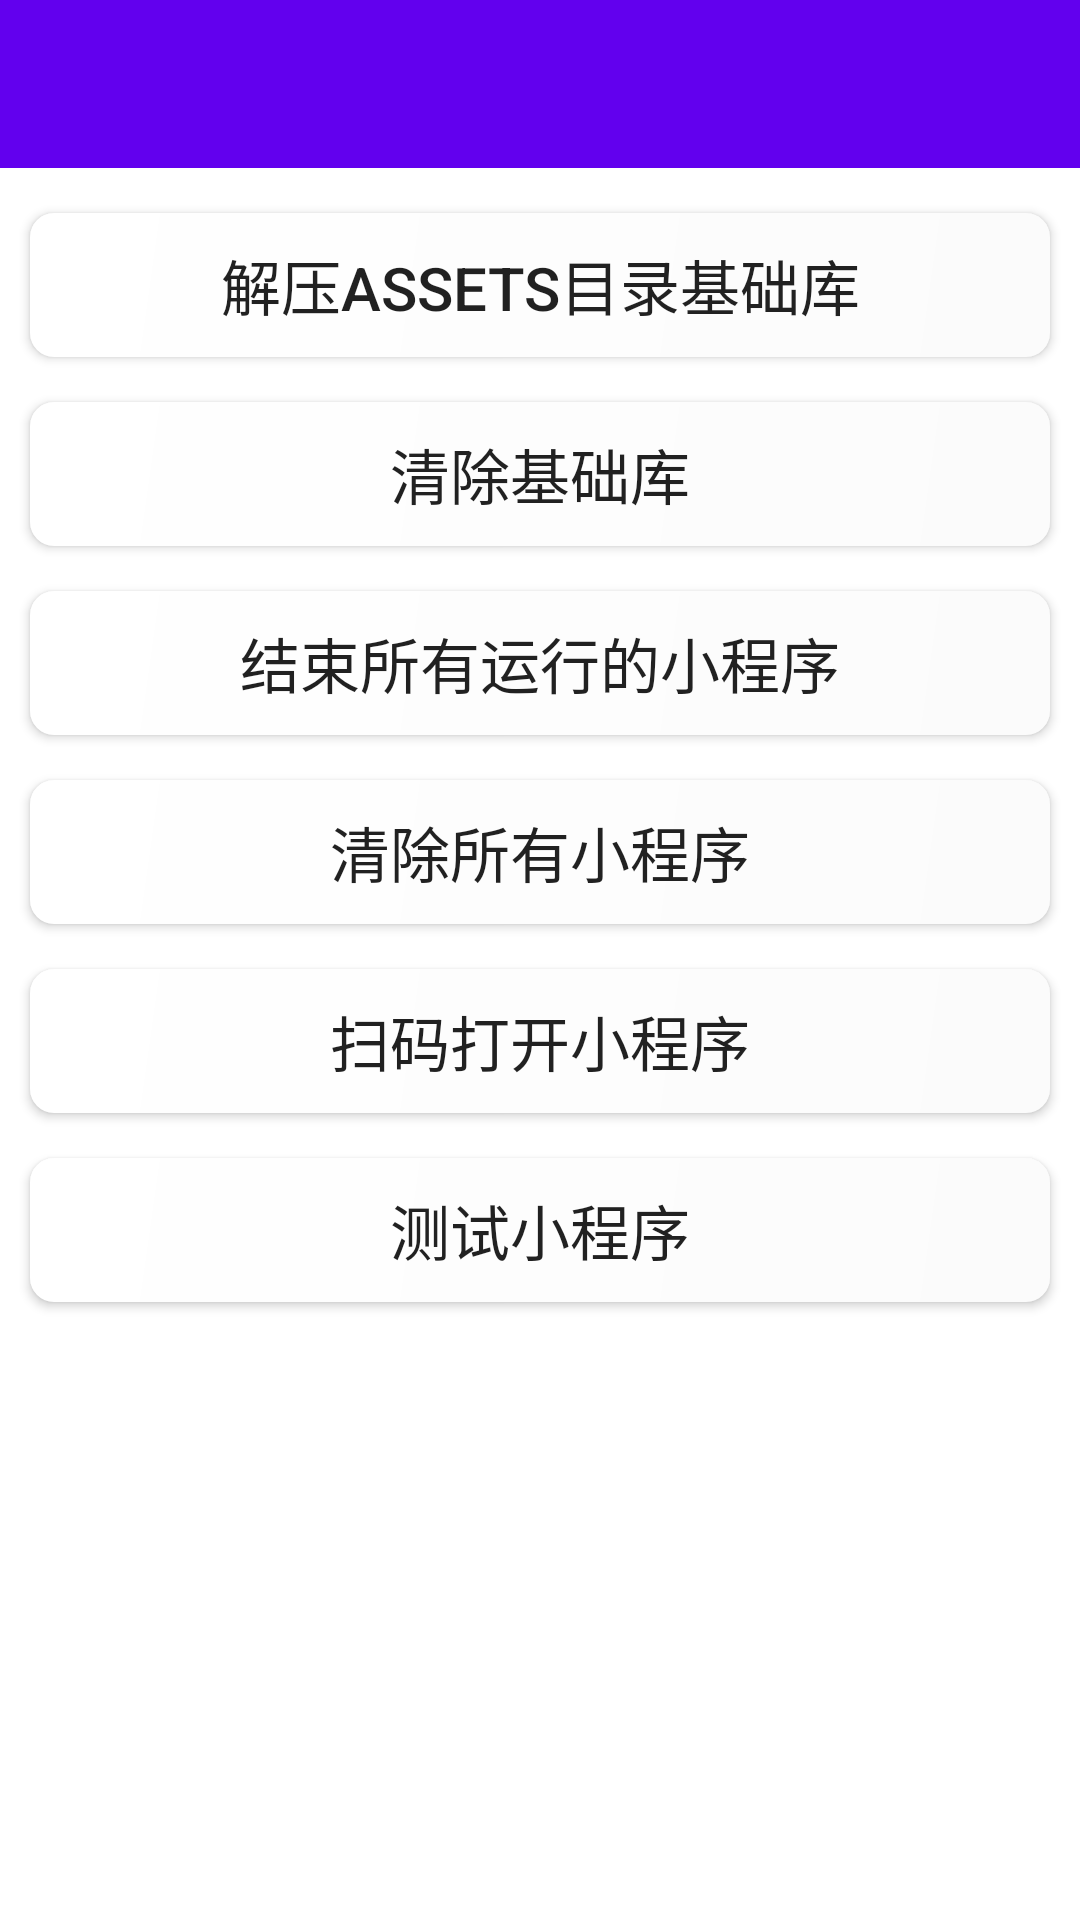

The Android layout XML behind this screen, and the referenced resources:
<!-- AndroidManifest.xml: application theme AppTheme -->
<!-- res/layout/activity_main.xml -->
<?xml version="1.0" encoding="utf-8"?>
<RelativeLayout xmlns:android="http://schemas.android.com/apk/res/android"
    xmlns:tools="http://schemas.android.com/tools"
    android:layout_width="match_parent"
    android:layout_height="match_parent"
    android:background="@android:color/white"
    tools:context=".MainActivity">

    <android.support.v7.widget.Toolbar
        android:id="@+id/toolbar"
        style="@style/FinApplet.Toolbar" />

    <android.support.v4.widget.NestedScrollView
        android:layout_width="match_parent"
        android:layout_height="match_parent"
        android:layout_below="@+id/toolbar"
        android:clipChildren="false"
        android:clipToPadding="false"
        android:paddingBottom="15dp">

        <LinearLayout
            android:layout_width="match_parent"
            android:layout_height="wrap_content"
            android:orientation="vertical">

            <Button
                android:id="@+id/btn_unzip_assets_framework"
                style="@style/ButtonStyle"
                android:text="@string/unzip_assets_framework" />

            <Button
                android:id="@+id/btn_clear_framework"
                style="@style/ButtonStyle"
                android:text="@string/clear_framework" />

            <Button
                android:id="@+id/btn_finish_applets"
                style="@style/ButtonStyle"
                android:text="@string/finish_all_running_applets" />

            <Button
                android:id="@+id/btn_clear_applets"
                style="@style/ButtonStyle"
                android:text="@string/clear_all_applets" />

            <Button
                android:id="@+id/btn_scan_start_applet"
                style="@style/ButtonStyle"
                android:text="@string/scan_start_applet" />

            <Button
                android:id="@+id/btn_test_applets"
                style="@style/ButtonStyle"
                android:text="@string/test_applets" />
        </LinearLayout>
    </android.support.v4.widget.NestedScrollView>
</RelativeLayout>
<!-- resources referenced by this layout -->
<resources>
  <string name="clear_all_applets">清除所有小程序</string>
  <string name="clear_framework">清除基础库</string>
  <string name="finish_all_running_applets">结束所有运行的小程序</string>
  <string name="scan_start_applet">扫码打开小程序</string>
  <string name="test_applets">测试小程序</string>
  <string name="unzip_assets_framework">解压assets目录基础库</string>
  <style name="ButtonStyle">
          <item name="android:layout_width">match_parent</item>
          <item name="android:layout_height">wrap_content</item>
          <item name="android:layout_marginStart">10dp</item>
          <item name="android:layout_marginEnd">10dp</item>
          <item name="android:layout_marginTop">15dp</item>
          <item name="android:background">@drawable/home_item_bg</item>
          <item name="android:textSize">20sp</item>
      </style>
  <style name="FinApplet.Toolbar" parent="Widget.AppCompat.Toolbar">
          <item name="android:id">@id/toolbar</item>
          <item name="android:theme">@style/FinApplet.ToolbarTheme</item>
          <item name="popupTheme">@style/ThemeOverlay.AppCompat.Light</item>
          <item name="android:layout_width">match_parent</item>
          <item name="titleTextAppearance">@style/FinApplet.Toolbar.Title</item>
          <item name="subtitleTextAppearance">@style/FinApplet.Toolbar.Subtitle</item>
          <item name="android:layout_height">?attr/actionBarSize</item>
          <item name="android:background">@color/colorPrimary</item>
      </style>
  <style name="AppTheme" parent="@style/Theme.AppCompat.Light.NoActionBar">
          <item name="colorPrimary">@color/colorPrimary</item>
          <item name="colorPrimaryDark">@color/colorPrimaryDark</item>
          <item name="colorAccent">@color/colorAccent</item>
      </style>
  <!-- drawable home_item_bg (drawable) -->
  <?xml version="1.0" encoding="utf-8"?>
  <shape xmlns:android="http://schemas.android.com/apk/res/android"
      android:shape="rectangle">
      <corners android:radius="8dp" />
      <solid android:color="#fbfbfb" />
      <gradient
          android:angle="135"
          android:endColor="#ffffff"
          android:startColor="#fbfbfb"
          android:type="linear" />
  </shape>
  <style name="FinApplet.ToolbarTheme" parent="AppTheme">
          <item name="actionMenuTextColor">@android:color/white</item>
          <item name="colorControlNormal">@android:color/white</item>
      </style>
  <style name="FinApplet.Toolbar.Title" parent="TextAppearance.Widget.AppCompat.Toolbar.Title">
          <item name="android:textSize">20sp</item>
          <item name="android:textColor">@android:color/white</item>
      </style>
  <style name="FinApplet.Toolbar.Subtitle" parent="TextAppearance.Widget.AppCompat.Toolbar.Subtitle">
          <item name="android:textColor">@android:color/white</item>
      </style>
  <color name="colorPrimary">#FF6200EE</color>
  <color name="colorPrimaryDark">#FF3700B3</color>
  <color name="colorAccent">#FF03DAC5</color>
</resources>
